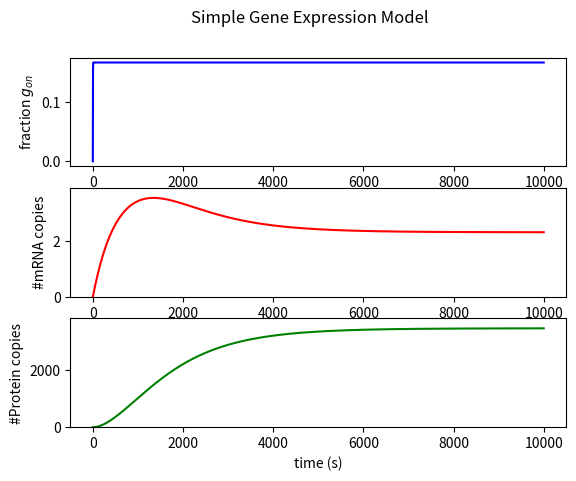

Generate this figure with matplotlib:
import numpy as np
import matplotlib.pyplot as plt
from scipy.integrate import odeint

# MODEL FOR DETERMINISTIC GENE EXPRESSION

# SPECIES IN STATE VECTOR

# s=( g_on,  # conc active gene
#     g_off, # conc inactive gene
#     mRNA,  # conc RNA
#     p      # conc protien
#    )


# PARAMETERS USED

# param=( k_on    #rate_constant_on,
#         k_off,  #rate_constant_off,
#         k_t,    #rate_constant_transcription,
#         k_p,    # rate_constant_translation
#         kd_mRNA # degradation rate constant mRNA
#         kd_p    # degradation/dilution rate constant protein
#         )


def sdot_gene_expression(species,t,param):
    g_on,g_off,mRNA,p = species
    k_on, k_off, k_t, k_p, kd_mRNA, kd_p, K, n = param

    rate_on = g_off*k_on
    rate_off = g_on*k_off
    rate_t = g_on*k_t*K**n/(K**n+p**n)
    rate_p = mRNA*k_p
    rate_dmRNA = mRNA*kd_mRNA
    rate_dp = p*kd_p

    dg_on = rate_on - rate_off
    dg_off = rate_off - rate_on
    dmRNA = rate_t - rate_dmRNA
    dp = rate_p - rate_dp

    sdot = (dg_on,dg_off,dmRNA,dp)
    return sdot

# DEFINE INITIAL CONDITIONS AND PARAMETERS



#intitial condtions
g_off=1.0
g_on=0.0
mRNA=0
p=0

# parameters
k_on=1./(10.)
k_off=1./(2.)
k_t=1./20.
k_p=1./2.0
kd_mRNA=1./(8.*60.)
kd_p=1./(50.*60.)
K=4000
n=2

s0=(g_on,g_off,mRNA,p)
param=(k_on, k_off, k_t, k_p, kd_mRNA, kd_p, K, n )

t_max=10000
t_obs=np.linspace(0,t_max,t_max+1)
s_obs=odeint(sdot_gene_expression,s0,t_obs,args=(param,))

fig=plt.figure()
# add "super title" over plot set
fig.suptitle('Simple Gene Expression Model')
ax_G=fig.add_subplot(3,1,1)
ax_mRNA=fig.add_subplot(3,1,2)
ax_P=fig.add_subplot(3,1,3)

ax_G.set_ylabel('fraction $g_{on}$')
ax_mRNA.set_ylabel('#mRNA copies')
ax_P.set_ylabel('#Protein copies')
ax_P.set_xlabel('time (s)')

ax_G.plot(t_obs, s_obs[:,0], 'b-')
ax_mRNA.plot(t_obs, s_obs[:,2], 'r-')
ax_P.plot(t_obs, s_obs[:,3], 'g-')

# adjusts matplotloib to autoscale margins with
# 0.1 i.e 10% head room at the top of the y-axis
ax_P.margins(y=0.1)
ax_P.set_ylim(bottom=0)
ax_mRNA.margins(y=0.1)
ax_mRNA.set_ylim(bottom=0)

fig.show()
